Run: headless pygame with SDL's dummy video driver; simulated clock (each Clock.tick advances the game by its frame time, no real sleeping); random seed 0; keys injected as events and as key.get_pressed() state; no mouse input.
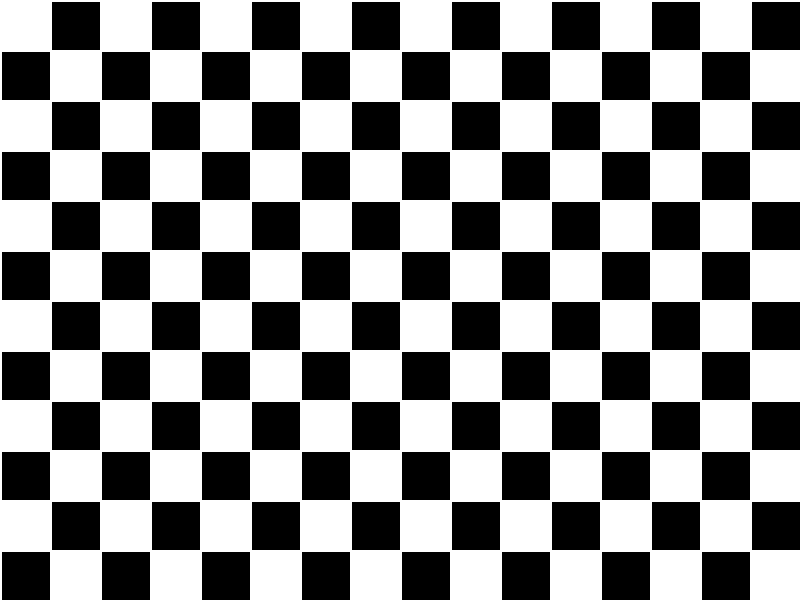
Frame 1 of 4 · flips 1–60 · no input
Frame 2 of 4 · flips 61–180 · tapped SPACE, RETURN · held RIGHT (→), D · screen unchanged from frame 1, image omitted
Frame 3 of 4 · flips 181–300 · held DOWN (↓), S · screen unchanged from frame 2, image omitted
Frame 4 of 4 · flips 301–420 · held LEFT (←), A, UP (↑), W · screen unchanged from frame 3, image omitted

The pygame program that drew these frames:

import pygame
# Initialize Pygame
pygame.init()
# Set up display
width, height = 800, 600
screen = pygame.display.set_mode((width, height))
pygame.display.set_caption("My First Pygame Program")
Running = True
# Main game loop
while Running:
    for event in pygame.event.get():
        if event.type == pygame.QUIT:
            Running = False
            
    screen.fill((0, 0, 0))
    x,y=(0,0)
    while y<800 or x<600:
        pygame.draw.line(screen, (255,255,255), (0,y), (800,y), width=2)
        y+=50
        pygame.draw.line(screen, (255,255,255), (x,0), (x,600), width=2)
        x+=50
    new_surface = pygame.Surface((50, 50))
    new_surface.fill((255,255,255))
    for x in range(0,800,100):
            for y in range(0,600,100):
                screen.blit(new_surface, (x, y))
    for x in range(50,800,100):
            for y in range(50,600,100):
                screen.blit(new_surface, (x, y))



        




    pygame.display.flip()
